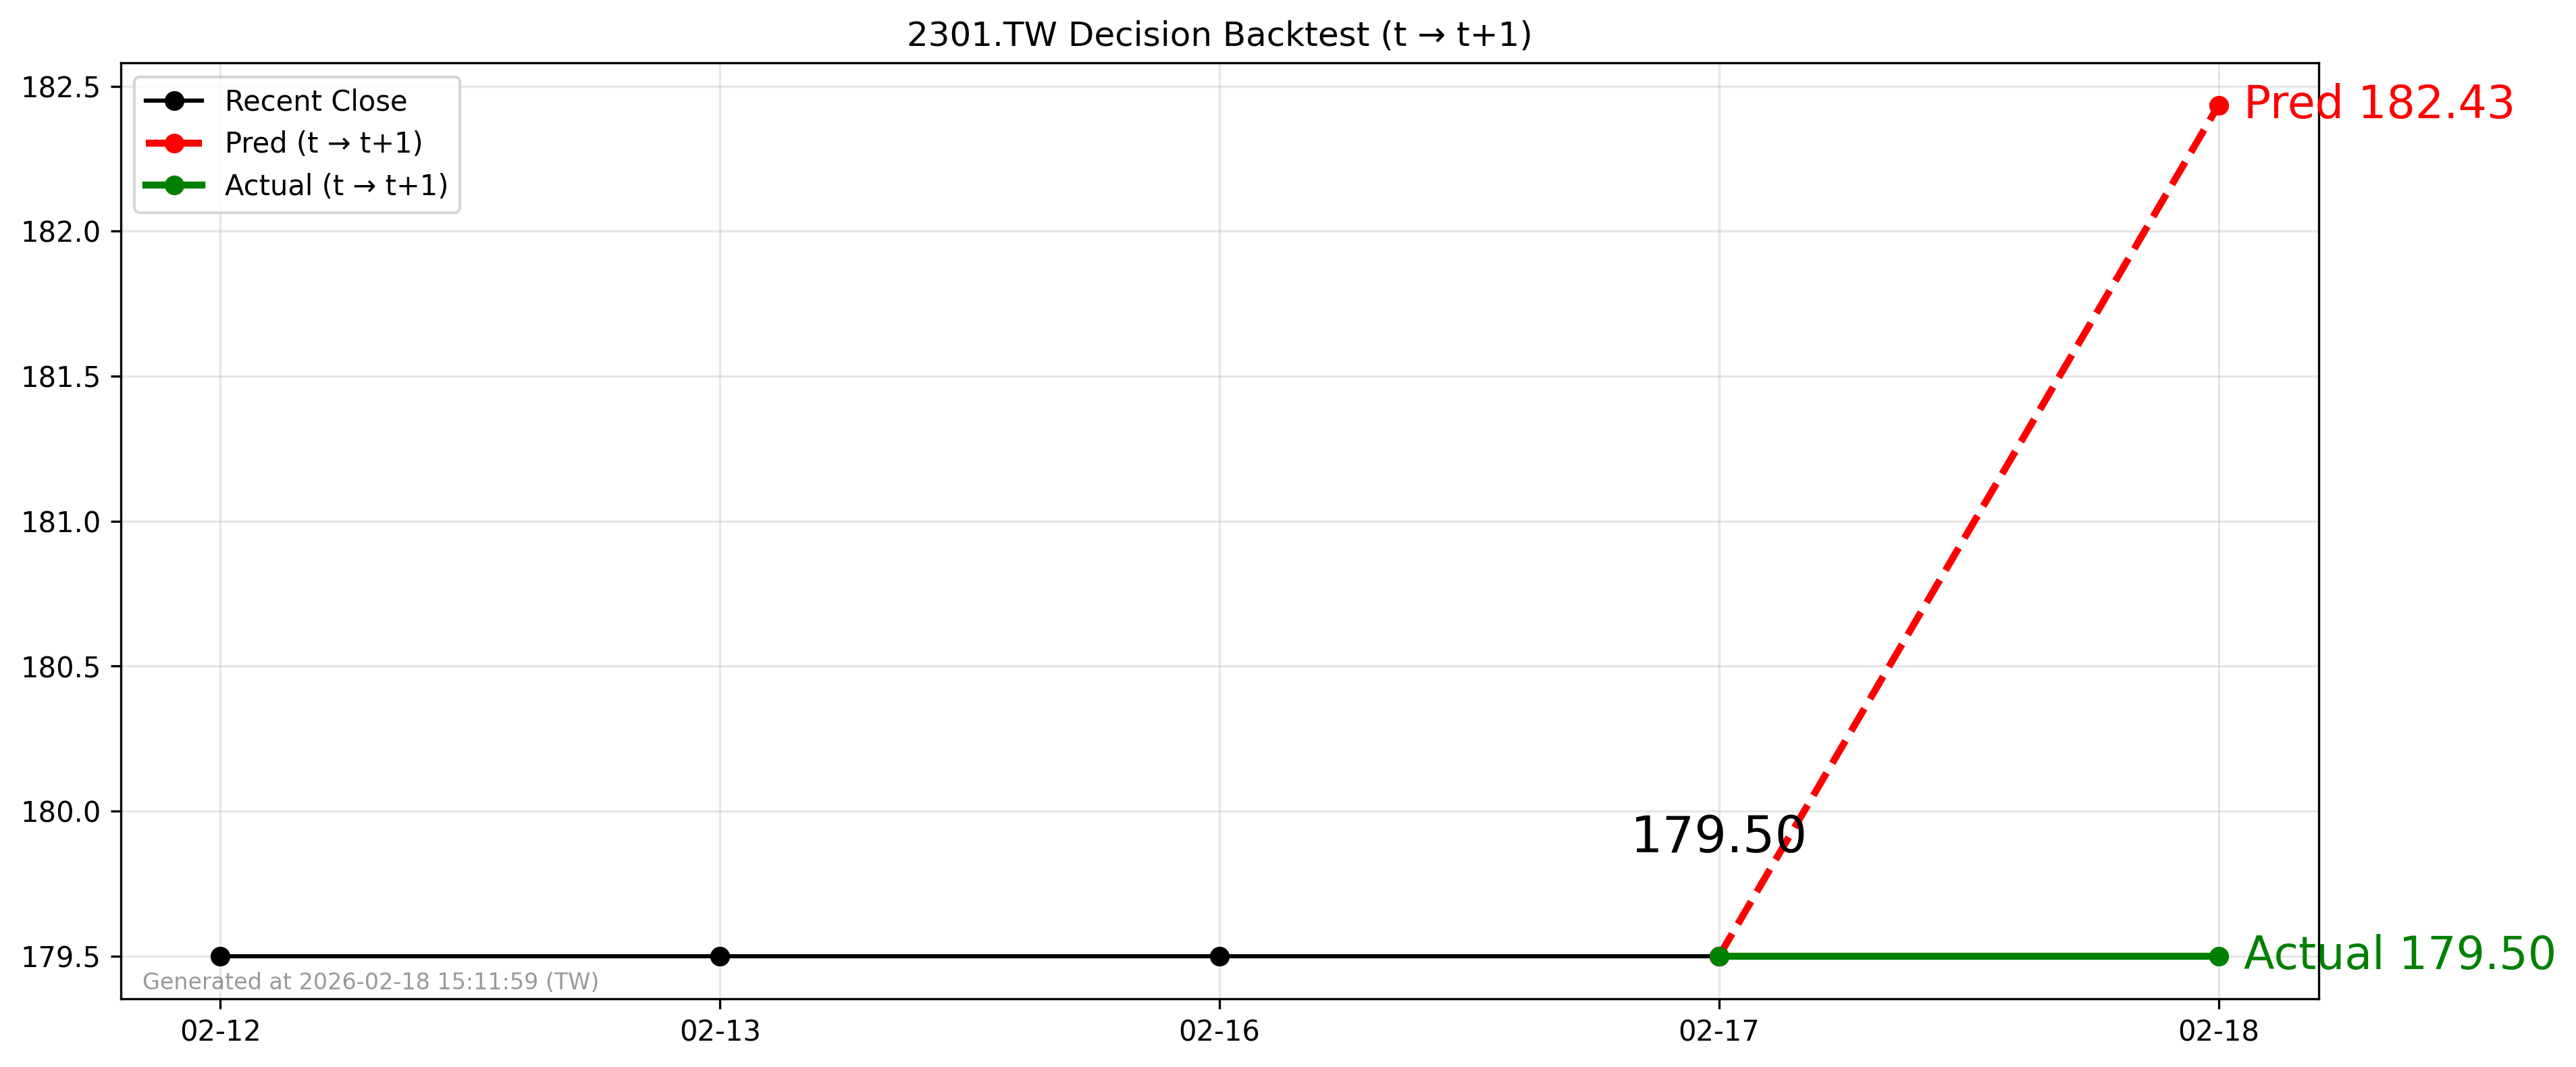

The file beside this chart, header and first rows:
forecast_date, decision_day, close_t, pred_t1, actual_t1, direction_pred, direction_actual
2026-02-17, 2026-02-17, 179.5, 182.4, 179.5, 1, 0
